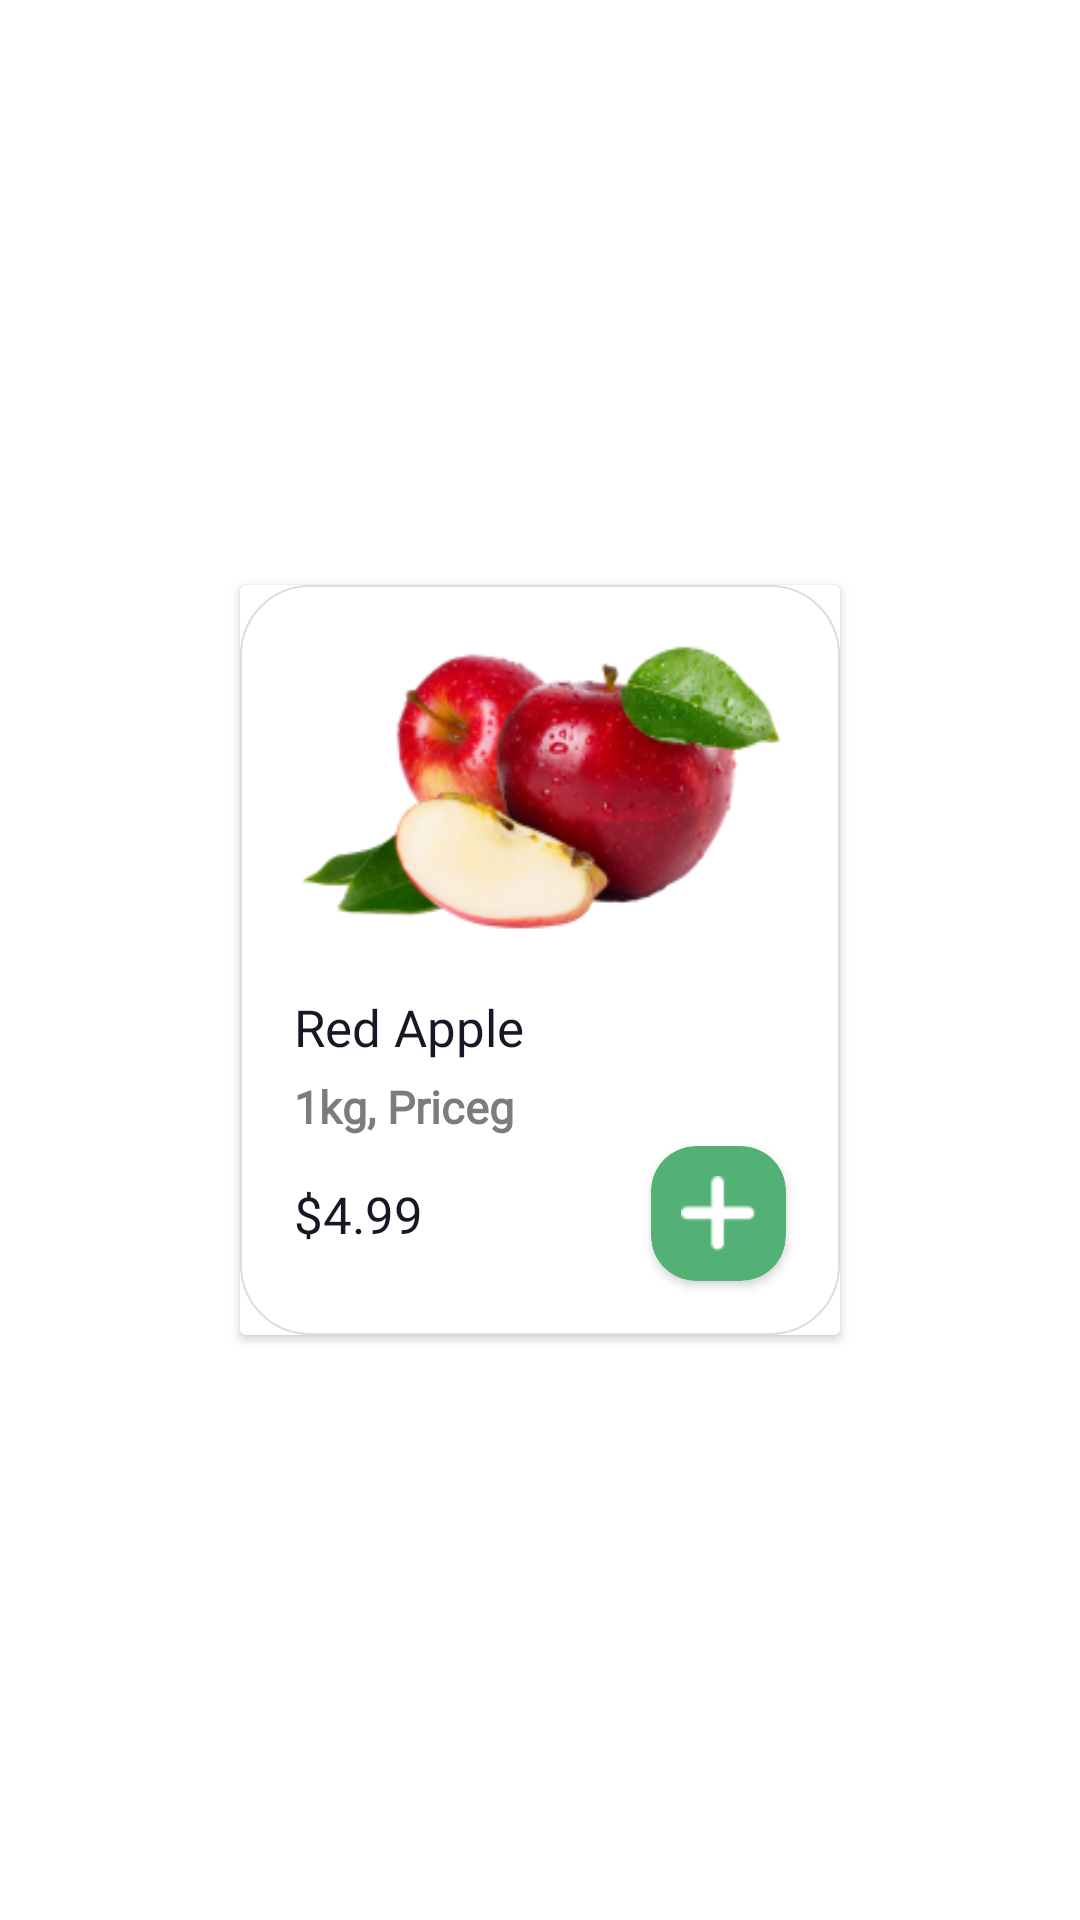

Android layout source for this screen:
<!-- AndroidManifest.xml: application theme Theme.Evaluation3GroceriesApp -->
<!-- res/layout/product_layout.xml -->
<?xml version="1.0" encoding="utf-8"?>
<androidx.constraintlayout.widget.ConstraintLayout xmlns:android="http://schemas.android.com/apk/res/android"
    xmlns:app="http://schemas.android.com/apk/res-auto"
    xmlns:tools="http://schemas.android.com/tools"
    android:layout_width="wrap_content"
    android:layout_height="wrap_content"
    android:layout_marginStart="15dp"
    android:layout_marginTop="15dp"
    android:layout_marginBottom="15dp">

    <androidx.cardview.widget.CardView
        android:id="@+id/cardView"
        android:layout_width="200dp"
        android:layout_height="250dp"
        android:foreground="@drawable/product_border"
        app:layout_constraintBottom_toBottomOf="parent"
        app:layout_constraintEnd_toEndOf="parent"
        app:layout_constraintStart_toStartOf="parent"
        app:layout_constraintTop_toTopOf="parent">

        <androidx.constraintlayout.widget.ConstraintLayout
            android:layout_width="match_parent"
            android:layout_height="match_parent">

            <ImageView
                android:id="@+id/productImageView"
                android:layout_width="match_parent"
                android:layout_height="100dp"
                android:layout_marginStart="15dp"
                android:layout_marginEnd="15dp"
                android:layout_marginTop="16dp"
                android:src="@drawable/apple_image"
                app:layout_constraintEnd_toEndOf="parent"
                app:layout_constraintStart_toStartOf="parent"
                app:layout_constraintTop_toTopOf="parent" />

            <TextView
                android:id="@+id/nameTextView"
                android:layout_width="0dp"
                android:layout_height="wrap_content"
                android:layout_marginStart="@dimen/startMarginProduct"
                android:layout_marginTop="20dp"
                android:fontFamily="@font/gilroybold"
                android:text="Red Apple"
                android:scrollHorizontally="true"
                android:marqueeRepeatLimit="marquee_forever"
                android:singleLine="true"
                android:ellipsize="marquee"
                android:textColor="@color/ThemeColorBlack"
                android:textSize="17sp"
                app:layout_constraintEnd_toEndOf="parent"
                app:layout_constraintStart_toStartOf="parent"
                app:layout_constraintTop_toBottomOf="@+id/productImageView" />


            <TextView
                android:id="@+id/weightTextView"
                android:layout_width="match_parent"
                android:layout_height="wrap_content"
                android:layout_marginStart="@dimen/startMarginProduct"
                android:layout_marginTop="5dp"
                android:fontFamily="@font/gilroylight"
                android:text="1kg, Priceg"
                android:textColor="#7C7C7C"
                android:textSize="15sp"
                android:textStyle="bold"
                app:layout_constraintEnd_toEndOf="parent"
                app:layout_constraintStart_toStartOf="parent"
                app:layout_constraintTop_toBottomOf="@+id/nameTextView" />


            <TextView
                android:id="@+id/priceTextView"
                android:layout_width="0dp"
                android:layout_height="wrap_content"
                android:layout_marginStart="@dimen/startMarginProduct"
                android:fontFamily="@font/gilroybold"
                android:text="$4.99"
                android:textColor="@color/ThemeColorBlack"
                android:textSize="17sp"
                app:layout_constraintBottom_toBottomOf="@+id/addCartButton"
                app:layout_constraintEnd_toStartOf="@+id/addCartButton"
                app:layout_constraintStart_toStartOf="parent"
                app:layout_constraintTop_toTopOf="@+id/addCartButton" />

            <androidx.cardview.widget.CardView
                android:id="@+id/addCartButton"
                android:layout_width="wrap_content"
                android:layout_height="wrap_content"
                android:layout_marginTop="10dp"
                app:cardBackgroundColor="@color/ThemeColorGreen"
                android:layout_marginEnd="@dimen/endMarginProduct"
                app:cardCornerRadius="15sp"
                app:layout_constraintBottom_toBottomOf="parent"
                app:layout_constraintEnd_toEndOf="parent"
                app:layout_constraintTop_toBottomOf="@+id/nameTextView">

                <androidx.constraintlayout.widget.ConstraintLayout
                    android:layout_width="match_parent"
                    android:layout_height="match_parent">

                    <ImageView
                        android:id="@+id/addButtonImage"
                        android:layout_width="25dp"
                        android:layout_height="25dp"
                        android:layout_margin="10dp"
                        android:src="@drawable/plus_image"
                        app:layout_constraintBottom_toBottomOf="parent"
                        app:layout_constraintEnd_toEndOf="parent"
                        app:layout_constraintStart_toStartOf="parent"
                        app:layout_constraintTop_toTopOf="parent" />

                </androidx.constraintlayout.widget.ConstraintLayout>

            </androidx.cardview.widget.CardView>



        </androidx.constraintlayout.widget.ConstraintLayout>

    </androidx.cardview.widget.CardView>

</androidx.constraintlayout.widget.ConstraintLayout>
<!-- resources referenced by this layout -->
<resources>
  <color name="ThemeColorBlack">#181725</color>
  <color name="ThemeColorGreen">#53B175</color>
  <dimen name="endMarginProduct">18dp</dimen>
  <dimen name="startMarginProduct">18dp</dimen>
  <!-- drawable apple_image: png bitmap (drawable, 39290 bytes) -->
  <!-- drawable plus_image: png bitmap (drawable, 342 bytes) -->
  <!-- drawable product_border (drawable) -->
  <?xml version="1.0" encoding="utf-8"?>
  <ripple xmlns:android="http://schemas.android.com/apk/res/android"
      android:color="@color/black">
  
      <item>
          <shape android:shape="rectangle">
              <stroke
                  android:width="0.5dp"
                  android:color="#DDDDDD" />
              <corners android:radius="23dp" />
          </shape>
      </item>
  
      <item android:id="@android:id/mask">
          <shape android:shape="rectangle">
              <corners android:radius="23dp" />
              <solid android:color="@color/black" />
          </shape>
      </item>
  
  </ripple>
  <style name="Theme.Evaluation3GroceriesApp" parent="Theme.MaterialComponents.Light.NoActionBar">
          
          <item name="colorPrimary">@color/ThemeColorGreen</item>
          <item name="colorPrimaryVariant">@color/ThemeColorGreen</item>
          <item name="colorOnPrimary">@color/white</item>
          
          <item name="colorSecondary">@color/teal_200</item>
          <item name="colorSecondaryVariant">@color/teal_700</item>
          <item name="colorOnSecondary">@color/black</item>
          
          <item name="android:statusBarColor">?attr/colorPrimaryVariant</item>
          
      </style>
  <color name="black">#FF000000</color>
  <color name="white">#FFFFFFFF</color>
  <color name="teal_200">#FF03DAC5</color>
  <color name="teal_700">#FF018786</color>
</resources>
